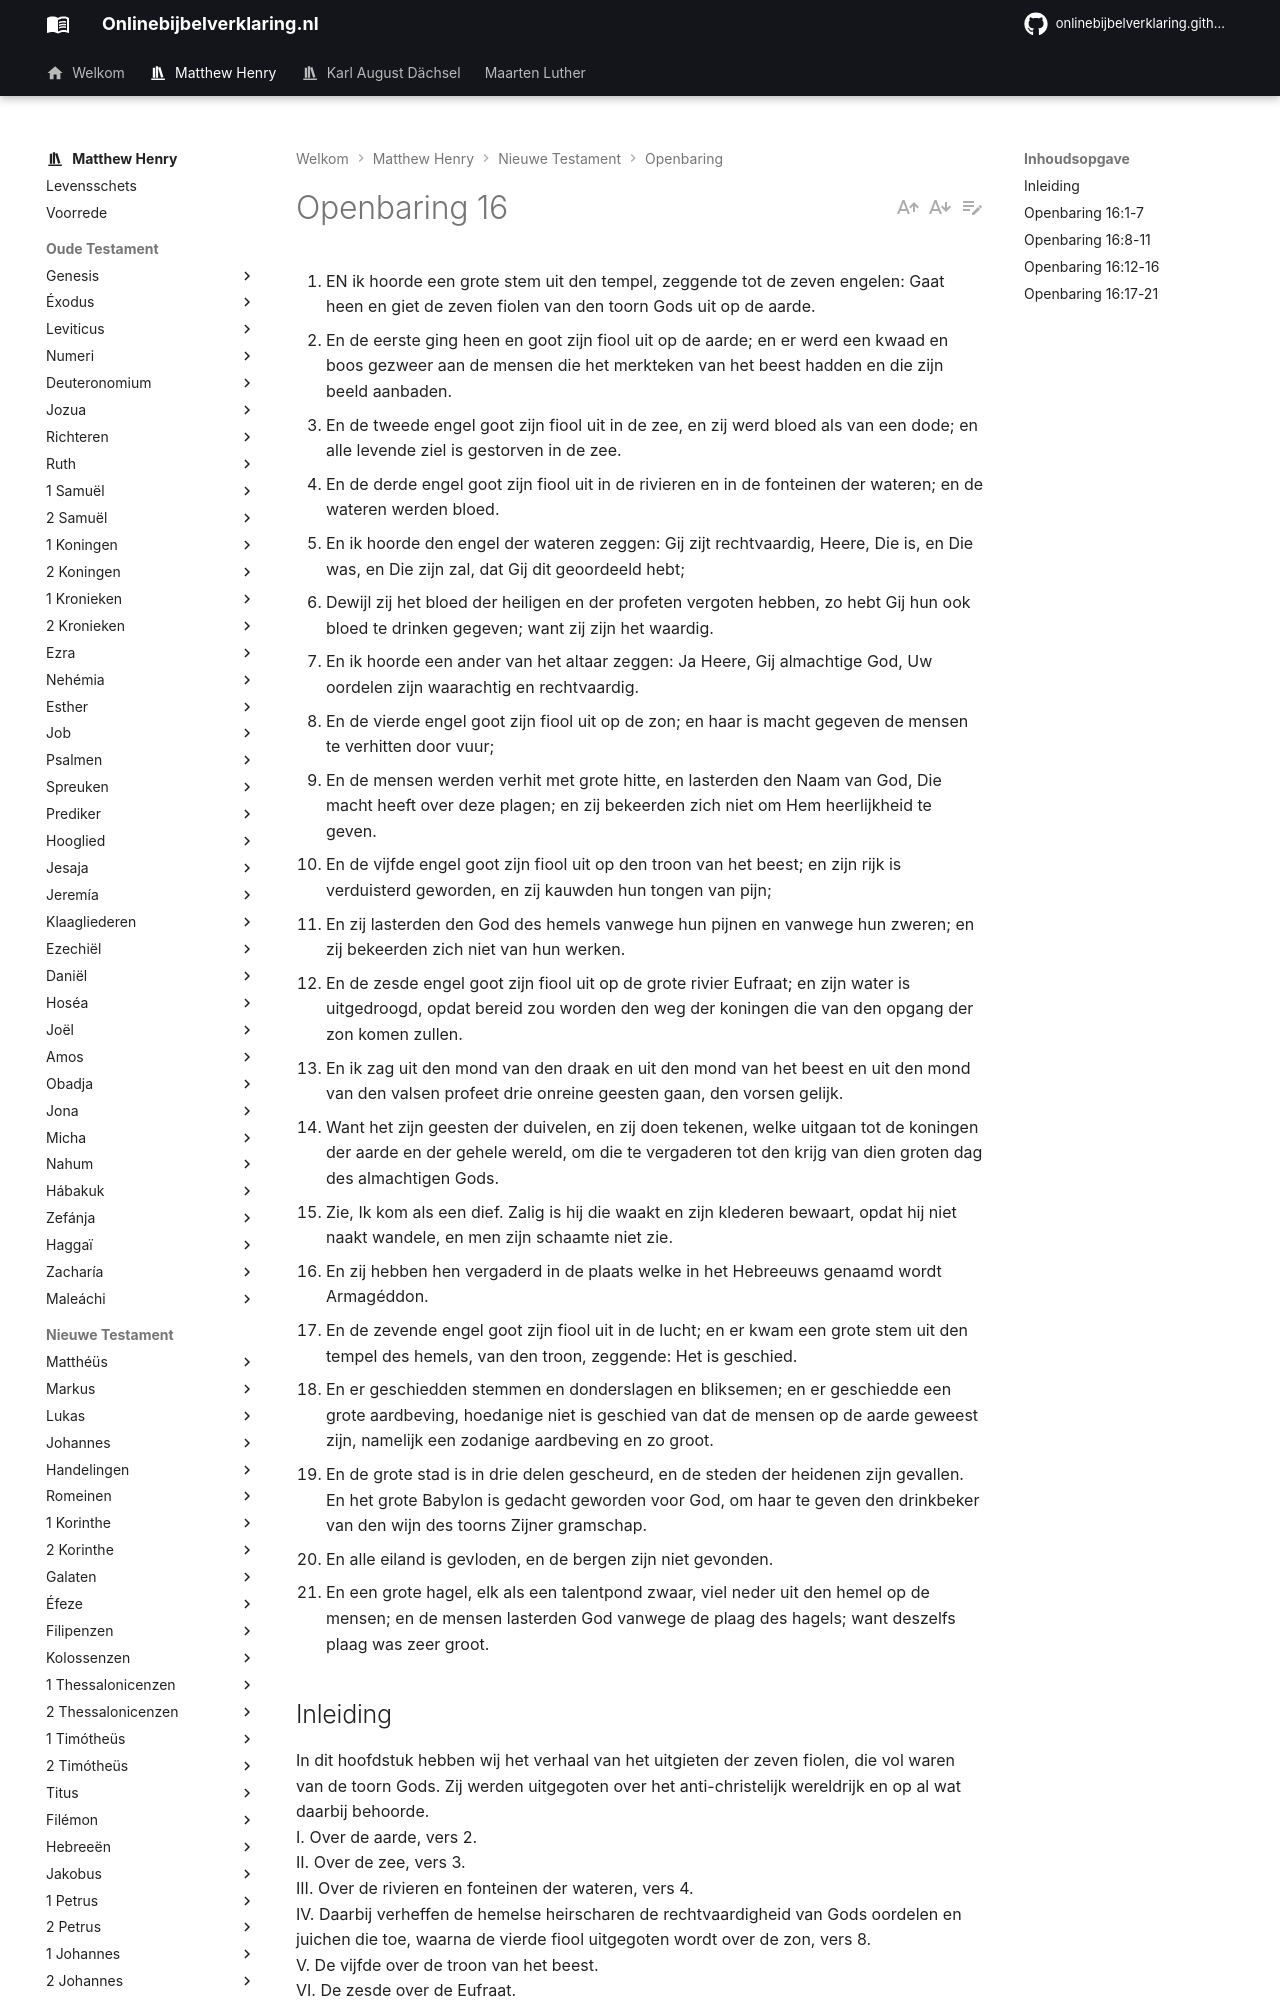

repository: onlinebijbelverklaring/onlinebijbelverklaring.github.io · page: matthewhenry/Openbaring/Openbaring16/index.html · generator: mkdocs

1. EN ik hoorde een grote stem uit den tempel, zeggende tot de zeven engelen: Gaat heen en giet de zeven fiolen van den toorn Gods uit op de aarde.
2. En de eerste ging heen en goot zijn fiool uit op de aarde; en er werd een kwaad en boos gezweer aan de mensen die het merkteken van het beest hadden en die zijn beeld aanbaden.
3. En de tweede engel goot zijn fiool uit in de zee, en zij werd bloed als van een dode; en alle levende ziel is gestorven in de zee.
4. En de derde engel goot zijn fiool uit in de rivieren en in de fonteinen der wateren; en de wateren werden bloed.
5. En ik hoorde den engel der wateren zeggen: Gij zijt rechtvaardig, Heere, Die is, en Die was, en Die zijn zal, dat Gij dit geoordeeld hebt;
6. Dewijl zij het bloed der heiligen en der profeten vergoten hebben, zo hebt Gij hun ook bloed te drinken gegeven; want zij zijn het waardig.
7. En ik hoorde een ander van het altaar zeggen: Ja Heere, Gij almachtige God, Uw oordelen zijn waarachtig en rechtvaardig.
8. En de vierde engel goot zijn fiool uit op de zon; en haar is macht gegeven de mensen te verhitten door vuur;
9. En de mensen werden verhit met grote hitte, en lasterden den Naam van God, Die macht heeft over deze plagen; en zij bekeerden zich niet om Hem heerlijkheid te geven.
10. En de vijfde engel goot zijn fiool uit op den troon van het beest; en zijn rijk is verduisterd geworden, en zij kauwden hun tongen van pijn;
11. En zij lasterden den God des hemels vanwege hun pijnen en vanwege hun zweren; en zij bekeerden zich niet van hun werken.
12. En de zesde engel goot zijn fiool uit op de grote rivier Eufraat; en zijn water is uitgedroogd, opdat bereid zou worden den weg der koningen die van den opgang der zon komen zullen.
13. En ik zag uit den mond van den draak en uit den mond van het beest en uit den mond van den valsen profeet drie onreine geesten gaan, den vorsen gelijk.
14. Want het zijn geesten der duivelen, en zij doen tekenen, welke uitgaan tot de koningen der aarde en der gehele wereld, om die te vergaderen tot den krijg van dien groten dag des almachtigen Gods.
15. Zie, Ik kom als een dief. Zalig is hij die waakt en zijn klederen bewaart, opdat hij niet naakt wandele, en men zijn schaamte niet zie.
16. En zij hebben hen vergaderd in de plaats welke in het Hebreeuws genaamd wordt Armagéddon.
17. En de zevende engel goot zijn fiool uit in de lucht; en er kwam een grote stem uit den tempel des hemels, van den troon, zeggende: Het is geschied.
18. En er geschiedden stemmen en donderslagen en bliksemen; en er geschiedde een grote aardbeving, hoedanige niet is geschied van dat de mensen op de aarde geweest zijn, namelijk een zodanige aardbeving en zo groot.
19. En de grote stad is in drie delen gescheurd, en de steden der heidenen zijn gevallen. En het grote Babylon is gedacht geworden voor God, om haar te geven den drinkbeker van den wijn des toorns Zijner gramschap.
20. En alle eiland is gevloden, en de bergen zijn niet gevonden.
21. En een grote hagel, elk als een talentpond zwaar, viel neder uit den hemel op de mensen; en de mensen lasterden God vanwege de plaag des hagels; want deszelfs plaag was zeer groot.

## Inleiding

In dit hoofdstuk hebben wij het verhaal van het uitgieten der zeven fiolen, die vol waren van de toorn Gods. Zij werden uitgegoten over het anti-christelijk wereldrijk en op al wat daarbij behoorde.  
I. Over de aarde, vers 2.  
II. Over de zee, vers 3.  
III. Over de rivieren en fonteinen der wateren, vers 4.  
IV. Daarbij verheffen de hemelse heirscharen de rechtvaardigheid van Gods oordelen en juichen die toe, waarna de vierde fiool uitgegoten wordt over de zon, vers 8.  
V. De vijfde over de troon van het beest.  
VI. De zesde over de Eufraat.  
VII. De zevende in de lucht, waarna de steden der heidenen ineenstorten en het grote Babylon voor God in gedachtenis komt.
